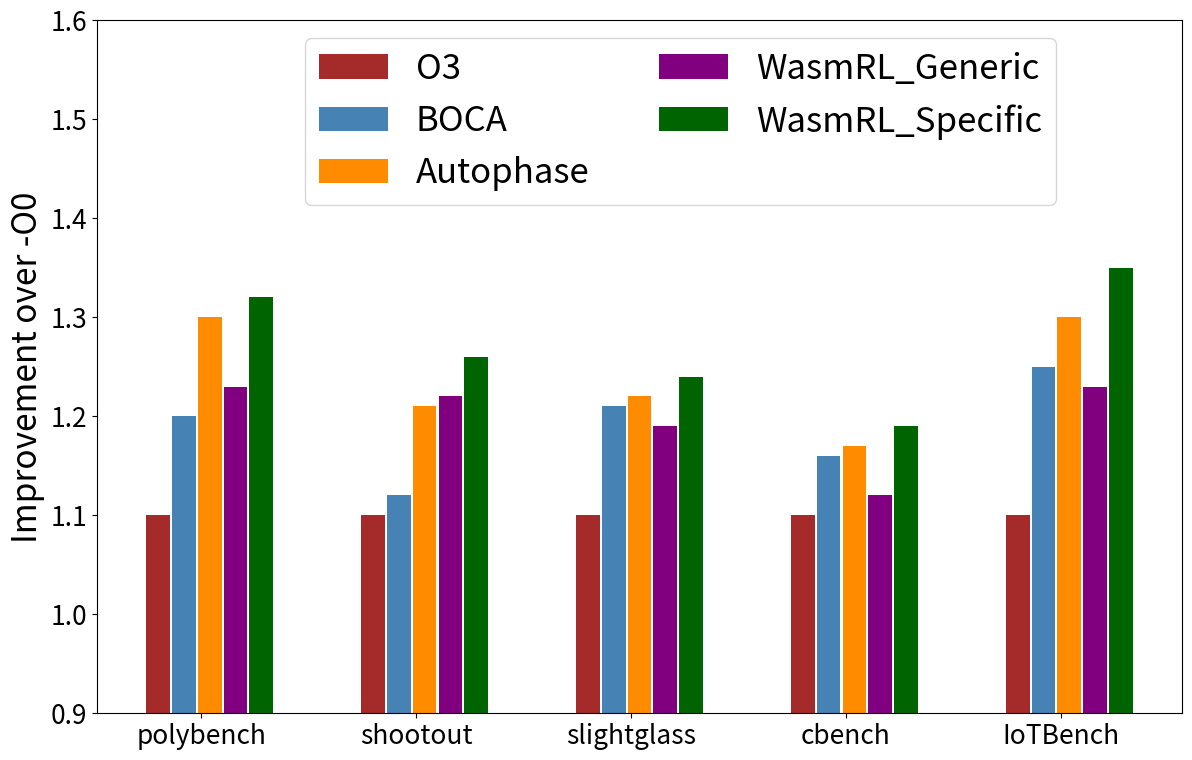

Reproduce this figure in Python.
import numpy as np
import matplotlib.pyplot as plt


datasets = ["polybench", "shootout", "slightglass", "cbench", "IoTBench"]
O3 = [1.1, 1.1, 1.1, 1.1, 1.1]
BOCA = [1.2, 1.12, 1.21, 1.16, 1.25]
Autophase = [1.3, 1.21, 1.22, 1.17, 1.3]
WasmRL_Generic = [1.23, 1.22, 1.19, 1.12, 1.23]
WasmRL_Specific = [1.32, 1.26, 1.24, 1.19, 1.35]



xticks = np.arange(len(datasets))
fig, ax = plt.subplots(figsize=(14, 9))
ax.bar(xticks, O3, width=0.11, label="O3", color="brown")
ax.bar(xticks + 0.12, BOCA, width=0.11, label="BOCA", color="steelblue")
ax.bar(xticks + 0.24, Autophase, width=0.11, label="Autophase", color="darkorange")
ax.bar(xticks + 0.36, WasmRL_Generic, width=0.11, label="WasmRL_Generic", color="purple")
ax.bar(xticks + 0.48, WasmRL_Specific, width=0.11, label="WasmRL_Specific", color="darkgreen")
# ax.set_xlabel("Domains", fontsize=24)
ax.set_ylabel("Improvement over -O0", fontsize=24)
ax.legend(loc=1, ncol = 2, bbox_to_anchor=(0.9,1), bbox_transform=ax.transAxes, prop={'size':25})
ax.set_ylim([0.9, 1.6],)
ax.set_xticks(xticks + 0.2)
ax.set_xticklabels(datasets, fontsize=24)
plt.tick_params(labelsize=19)
plt.show()
plt.savefig("overall.png")
plt.close()
